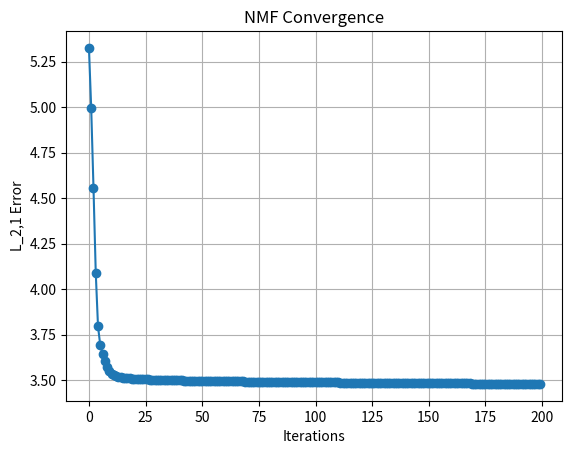

This chart was generated by the following Python code:
import numpy as np
import matplotlib.pyplot as plt

def l21_norm(V, W, H): # Finds the L_2,1 Norm - this goes step by step but is slower
    V_col_count = V.shape[1]
    print("V col count = ", V_col_count)
    total = 0.0
    for j in range(V_col_count):
        v_j = V[:, [j]]
        # r_j = V[j]
        # print("v_j = \n", v_j)
        h_j = H[:, [j]]
        r_j = v_j - W @ h_j
        # print("r_j = \n", r_j)
        norm = np.linalg.norm(r_j)
        # print(norm)
        total += norm
    
    return total

def l21_norm_fast(V, W, H): # this is a faster way of finding the L_2,1 Norm
    R = V - W @ H
    return np.linalg.norm(R, axis=0).sum(0) #axis =0 means we go column by column

V = np.array([
    [1,0,1,0,1,0],
    [0,1,0,1,0,0],
    [1,1,0,0,0,0],
    [0,0,0,0,1,1]
], dtype=float)

print("V = \n", V)
print("V shape = ", V.shape)


k = 2

rng = np.random.default_rng(0)
W = rng.random((V.shape[0], k))
H = rng.random((k, V.shape[1]))

eps = 1e-12 # avoid division by zero
delta = 1e-12

print("starting W = \n", W)
print("starting H = \n", H)


fast_norm = l21_norm_fast(V, W, H)
print("fast norm = ", fast_norm)

def compute_U(V, W, H, eps=1e-12):
    R = V - W @ H
    col_norms = np.linalg.norm(R, axis=0) # gets a vector of all the norms of the columns of R
    u = 1.0 / np.maximum(col_norms, eps) # inverts them
    U = np.diag(u) # converts the vector into a diagonal Matrix
    # print(U)
    return U


errors = []

def l21_norm_mur(V, W, H, max_iterations, eps=1e-12, delta=1e-12):
    for it in range(max_iterations):
        U = compute_U(V, W, H, eps=eps)

        numerator_H = W.T @ (V @ U)
        denominator_H = W.T @ (W @ H @ U) + delta

        H = H * numerator_H / denominator_H
        H = np.maximum(H, 0) # clips it to keep it non-negative

        numerator_W = (V @ U) @ H.T
        denominator_W = (W @ H @ U) @ H.T + delta

        W = W * numerator_W / denominator_W
        W = np.maximum(W, 0) # clips it to keep it non-negative

        errors.append(l21_norm_fast(V, W, H))

    return W, H

W, H = l21_norm_mur(V, W, H, max_iterations=200)


print("final H = \n", np.round(H, 2))
print("final W = \n", np.round(W, 2))

print("final WH = \n", np.round((W @ H), 2))

print("final l21 error = ", l21_norm_fast(V, W, H))

W_norm = W / (W.sum(axis=1, keepdims=True) + eps) # normalises W to make the values easier to interpret

print("W norm = \n", np.round(W_norm, 2))

# plot the errors

plt.plot(errors, marker='o')
plt.xlabel("Iterations")
plt.ylabel("L_2,1 Error")
plt.title("NMF Convergence")
plt.grid(True)
plt.show()

